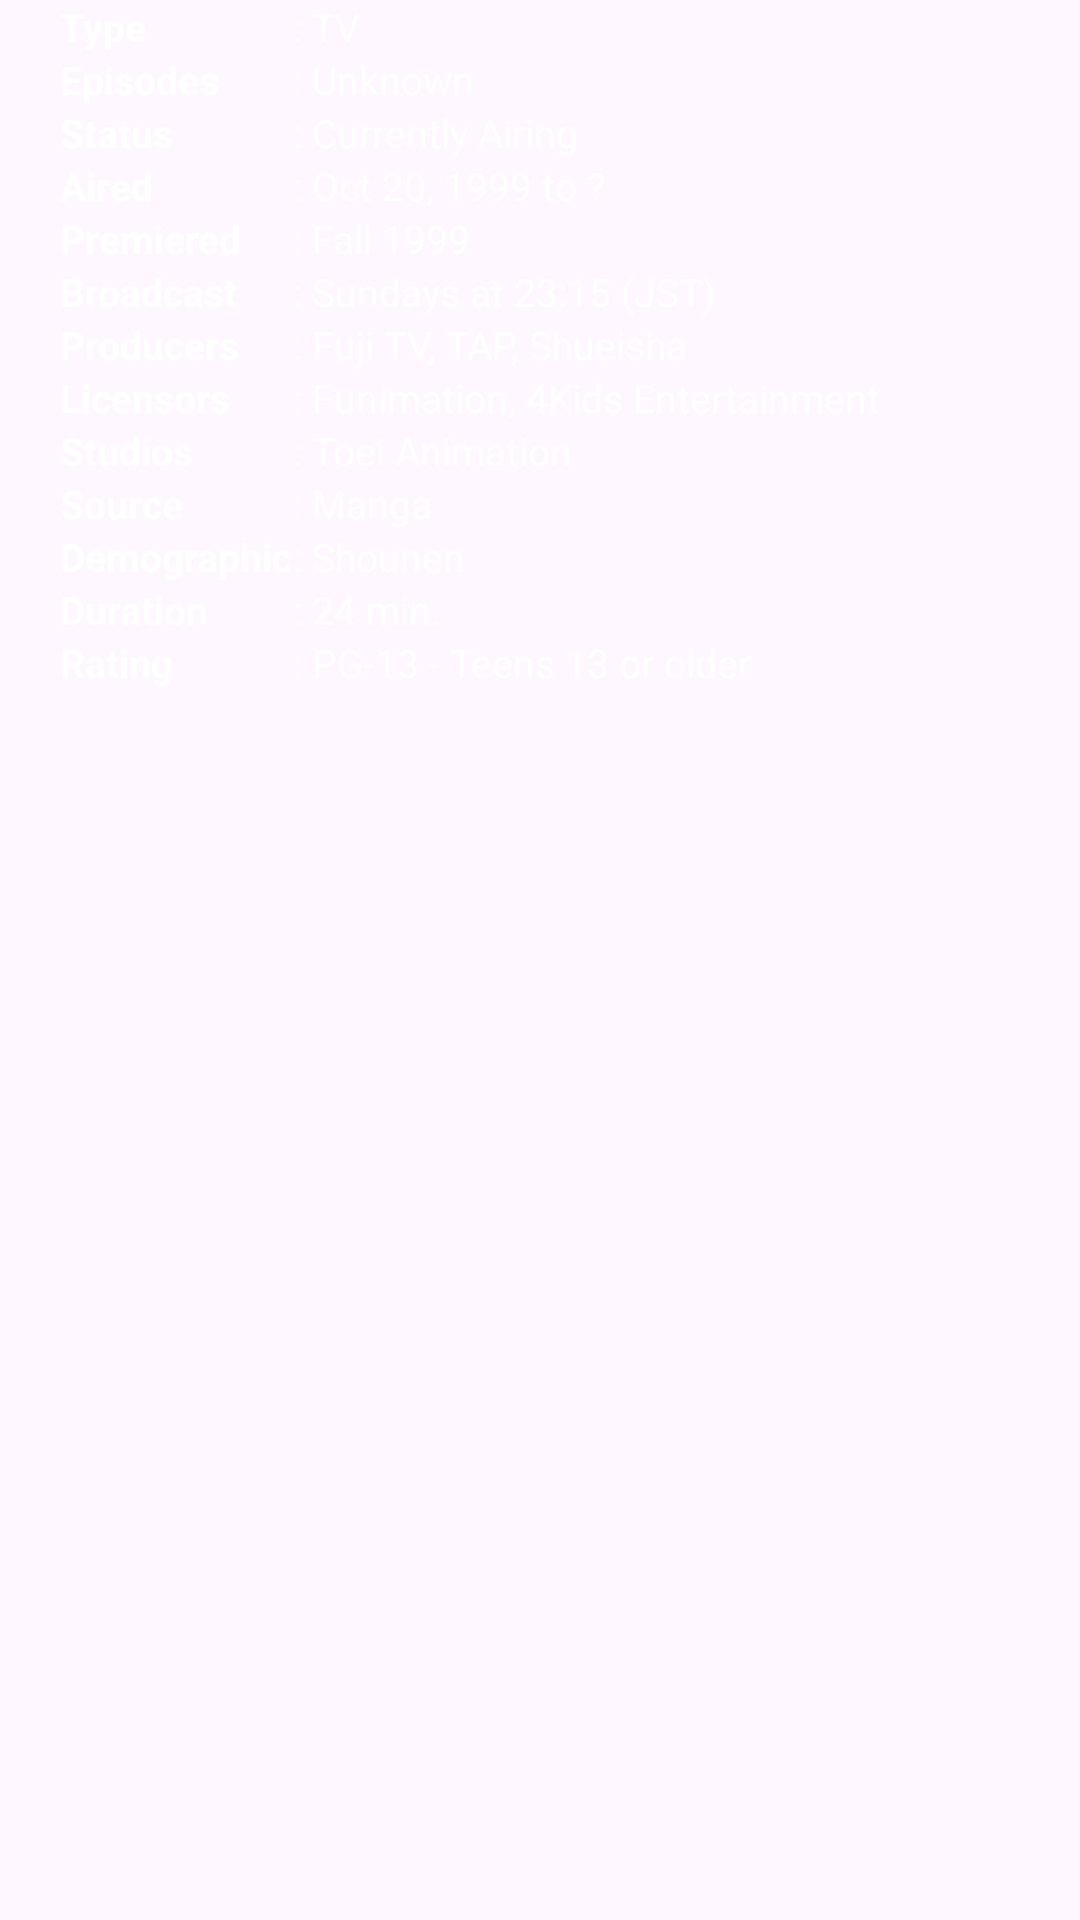

Layout XML and referenced resources for this Android screen:
<!-- AndroidManifest.xml: application theme Theme.AnimeDXD -->
<!-- res/layout/fragment_information.xml -->
<GridLayout xmlns:android="http://schemas.android.com/apk/res/android"
    android:layout_width="match_parent"
    android:layout_height="wrap_content"
    android:columnCount="2"
    android:paddingLeft="20dp">

    <TextView style="@style/InfoLabel" android:text="Type"/>
    <TextView style="@style/InfoValue" android:text=": TV"/>

    <TextView style="@style/InfoLabel" android:text="Episodes"/>
    <TextView style="@style/InfoValue" android:text=": Unknown"/>

    <TextView style="@style/InfoLabel" android:text="Status"/>
    <TextView style="@style/InfoValue" android:text=": Currently Airing"/>

    <TextView style="@style/InfoLabel" android:text="Aired"/>
    <TextView style="@style/InfoValue" android:text=": Oct 20, 1999 to ?"/>

    <TextView style="@style/InfoLabel" android:text="Premiered"/>
    <TextView style="@style/InfoValue" android:text=": Fall 1999"/>

    <TextView style="@style/InfoLabel" android:text="Broadcast"/>
    <TextView style="@style/InfoValue" android:text=": Sundays at 23:15 (JST)"/>

    <TextView style="@style/InfoLabel" android:text="Producers"/>
    <TextView style="@style/InfoValue" android:text=": Fuji TV, TAP, Shueisha"/>

    <TextView style="@style/InfoLabel" android:text="Licensors"/>
    <TextView style="@style/InfoValue" android:text=": Funimation, 4Kids Entertainment"/>

    <TextView style="@style/InfoLabel" android:text="Studios"/>
    <TextView style="@style/InfoValue" android:text=": Toei Animation"/>

    <TextView style="@style/InfoLabel" android:text="Source"/>
    <TextView style="@style/InfoValue" android:text=": Manga"/>

    <TextView style="@style/InfoLabel" android:text="Demographic"/>
    <TextView style="@style/InfoValue" android:text=": Shounen"/>

    <TextView style="@style/InfoLabel" android:text="Duration"/>
    <TextView style="@style/InfoValue" android:text=": 24 min."/>

    <TextView style="@style/InfoLabel" android:text="Rating"/>
    <TextView style="@style/InfoValue" android:text=": PG-13 - Teens 13 or older"/>

</GridLayout>
<!-- resources referenced by this layout -->
<resources>
  <style name="InfoLabel" parent="Widget.AppCompat.TextView">
          <item name="android:layout_width">wrap_content</item>
          <item name="android:layout_height">wrap_content</item>
          <item name="android:textColor">@android:color/white</item>
          <item name="android:textStyle">bold</item>
          <item name="android:textSize">13sp</item>
      </style>
  <style name="InfoValue" parent="Widget.AppCompat.TextView">
          <item name="android:layout_width">wrap_content</item>
          <item name="android:layout_height">wrap_content</item>
          <item name="android:textColor">@android:color/white</item>
          <item name="android:textSize">13sp</item>
          <item name="android:layout_gravity">fill_horizontal</item>
      </style>
  <style name="Theme.AnimeDXD" parent="Base.Theme.AnimeDXD" />
  <style name="Base.Theme.AnimeDXD" parent="Theme.Material3.DayNight.NoActionBar">
          <item name="colorOnPrimary">@color/white</item>
          <item name="popupMenuStyle">@style/MyPopupMenuStyle</item>
      </style>
  <color name="white">#FFFFFFFF</color>
  <style name="MyPopupMenuStyle" parent="Widget.AppCompat.ListPopupWindow">
          <item name="android:background">@drawable/popup_background</item>
          <item name="android:dropDownWidth">wrap_content</item>
          <item name="android:dropDownHeight">wrap_content</item>
      </style>
  <!-- drawable popup_background (drawable) -->
  <?xml version="1.0" encoding="utf-8"?>
  <selector xmlns:android="http://schemas.android.com/apk/res/android">
      <shape xmlns:android="http://schemas.android.com/apk/res/android">
          <solid android:color="#000000" />
          <corners android:radius="15dp" />
          <stroke android:width="1dp" android:color="#000000" />
      </shape>
  </selector>
</resources>
